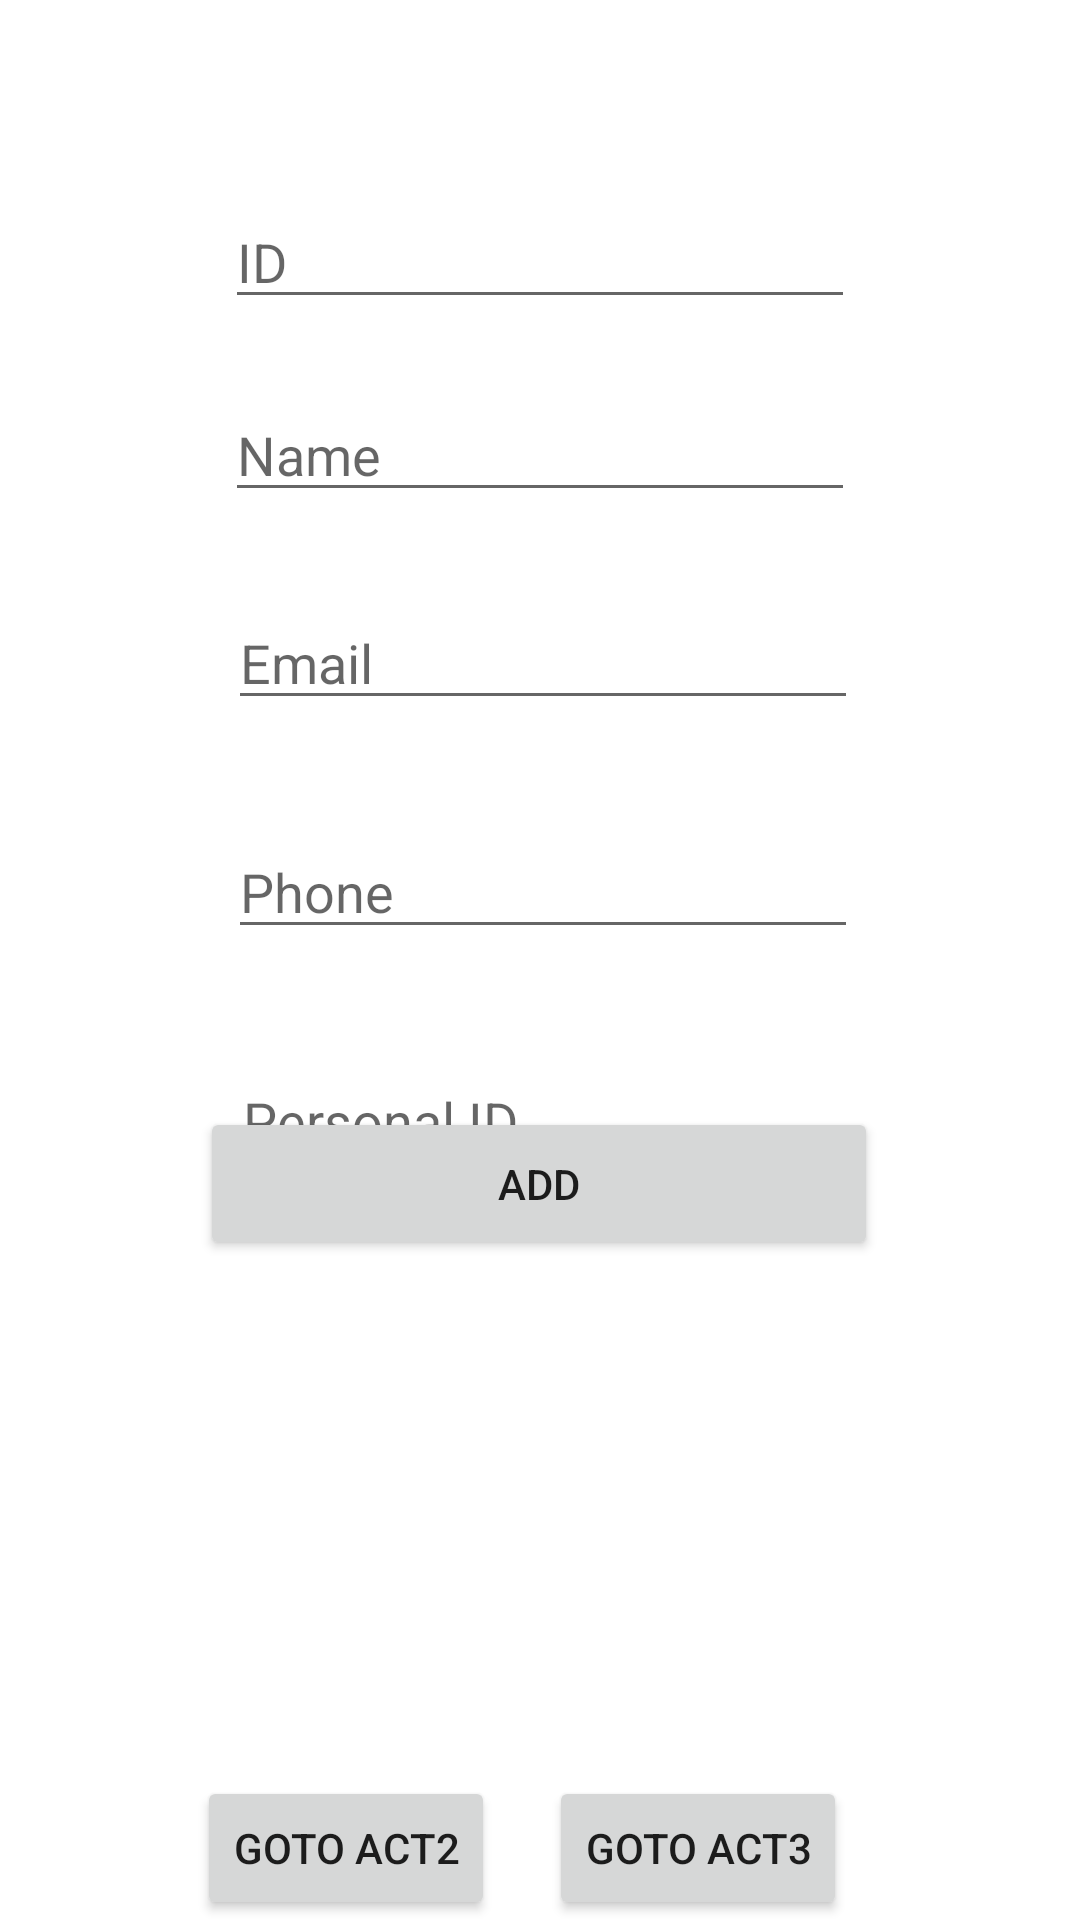

Layout XML and referenced resources for this Android screen:
<!-- AndroidManifest.xml: application theme Theme.Midterm2AlYazid -->
<!-- res/layout/activity_1.xml -->
<?xml version="1.0" encoding="utf-8"?>
<androidx.constraintlayout.widget.ConstraintLayout xmlns:android="http://schemas.android.com/apk/res/android"
    xmlns:app="http://schemas.android.com/apk/res-auto"
    xmlns:tools="http://schemas.android.com/tools"
    android:layout_width="match_parent"
    android:layout_height="match_parent"
    tools:context=".Activity1">

    <Button
        android:id="@+id/btn_go_3act1"
        android:layout_width="wrap_content"
        android:layout_height="wrap_content"
        android:layout_marginStart="48dp"
        android:text="goto Act2"
        app:layout_constraintBottom_toBottomOf="parent"
        app:layout_constraintEnd_toStartOf="@+id/btn_go_3act2"
        app:layout_constraintHorizontal_bias="0.5"
        app:layout_constraintStart_toStartOf="parent" />

    <Button
        android:id="@+id/btn_go_3act2"
        android:layout_width="wrap_content"
        android:layout_height="wrap_content"
        android:layout_marginEnd="60dp"
        android:text="goto ACT3"
        app:layout_constraintBottom_toBottomOf="parent"
        app:layout_constraintEnd_toEndOf="parent"
        app:layout_constraintHorizontal_bias="0.5"
        app:layout_constraintStart_toEndOf="@+id/btn_go_3act1" />

    <Button
        android:id="@+id/btn_add"
        android:layout_width="226dp"
        android:layout_height="51dp"
        android:layout_marginBottom="220dp"
        android:text="Add"
        app:layout_constraintBottom_toBottomOf="parent"
        app:layout_constraintEnd_toEndOf="parent"
        app:layout_constraintHorizontal_bias="0.497"
        app:layout_constraintStart_toStartOf="parent" />

    <EditText
        android:id="@+id/inp_ID"
        android:layout_width="wrap_content"
        android:layout_height="wrap_content"
        android:layout_marginTop="65dp"
        android:ems="10"
        android:hint="ID"
        android:inputType="number"
        app:layout_constraintEnd_toEndOf="parent"
        app:layout_constraintStart_toStartOf="parent"
        app:layout_constraintTop_toTopOf="parent" />

    <EditText
        android:id="@+id/inp_name"
        android:layout_width="wrap_content"
        android:layout_height="wrap_content"
        android:layout_marginTop="23dp"
        android:ems="10"
        android:hint="Name"
        android:inputType="textPersonName"
        app:layout_constraintStart_toStartOf="@+id/inp_ID"
        app:layout_constraintTop_toBottomOf="@+id/inp_ID" />

    <EditText
        android:id="@+id/inp_email"
        android:layout_width="wrap_content"
        android:layout_height="wrap_content"
        android:layout_marginStart="1dp"
        android:layout_marginTop="28dp"
        android:ems="10"
        android:hint="Email"
        android:inputType="textEmailAddress"
        app:layout_constraintStart_toStartOf="@+id/inp_name"
        app:layout_constraintTop_toBottomOf="@+id/inp_name" />

    <EditText
        android:id="@+id/inp_phone"
        android:layout_width="wrap_content"
        android:layout_height="wrap_content"
        android:layout_marginTop="35dp"
        android:ems="10"
        android:hint="Phone"
        android:inputType="phone"
        app:layout_constraintStart_toStartOf="@+id/inp_email"
        app:layout_constraintTop_toBottomOf="@+id/inp_email" />

    <EditText
        android:id="@+id/inp_pid"
        android:layout_width="wrap_content"
        android:layout_height="wrap_content"
        android:layout_marginStart="1dp"
        android:layout_marginTop="35dp"
        android:ems="10"
        android:hint="Personal ID"
        android:inputType="number"
        app:layout_constraintStart_toStartOf="@+id/inp_phone"
        app:layout_constraintTop_toBottomOf="@+id/inp_phone" />

</androidx.constraintlayout.widget.ConstraintLayout>
<!-- resources referenced by this layout -->
<resources>
  <style name="Theme.Midterm2AlYazid" parent="Theme.MaterialComponents.DayNight.DarkActionBar">
          
          <item name="colorPrimary">@color/purple_500</item>
          <item name="colorPrimaryVariant">@color/purple_700</item>
          <item name="colorOnPrimary">@color/white</item>
          
          <item name="colorSecondary">@color/teal_200</item>
          <item name="colorSecondaryVariant">@color/teal_700</item>
          <item name="colorOnSecondary">@color/black</item>
          
          <item name="android:statusBarColor" tools:targetApi="l">?attr/colorPrimaryVariant</item>
          
      </style>
  <!-- not gathered from this repository: default colours our renderer supplied (Android Studio template values) -->
  <color name="purple_500">#FF6200EE</color>
  <color name="purple_700">#FF3700B3</color>
  <color name="teal_200">#FF03DAC5</color>
  <color name="teal_700">#FF018786</color>
  <color name="black">#FF000000</color>
  <color name="white">#FFFFFFFF</color>
</resources>
